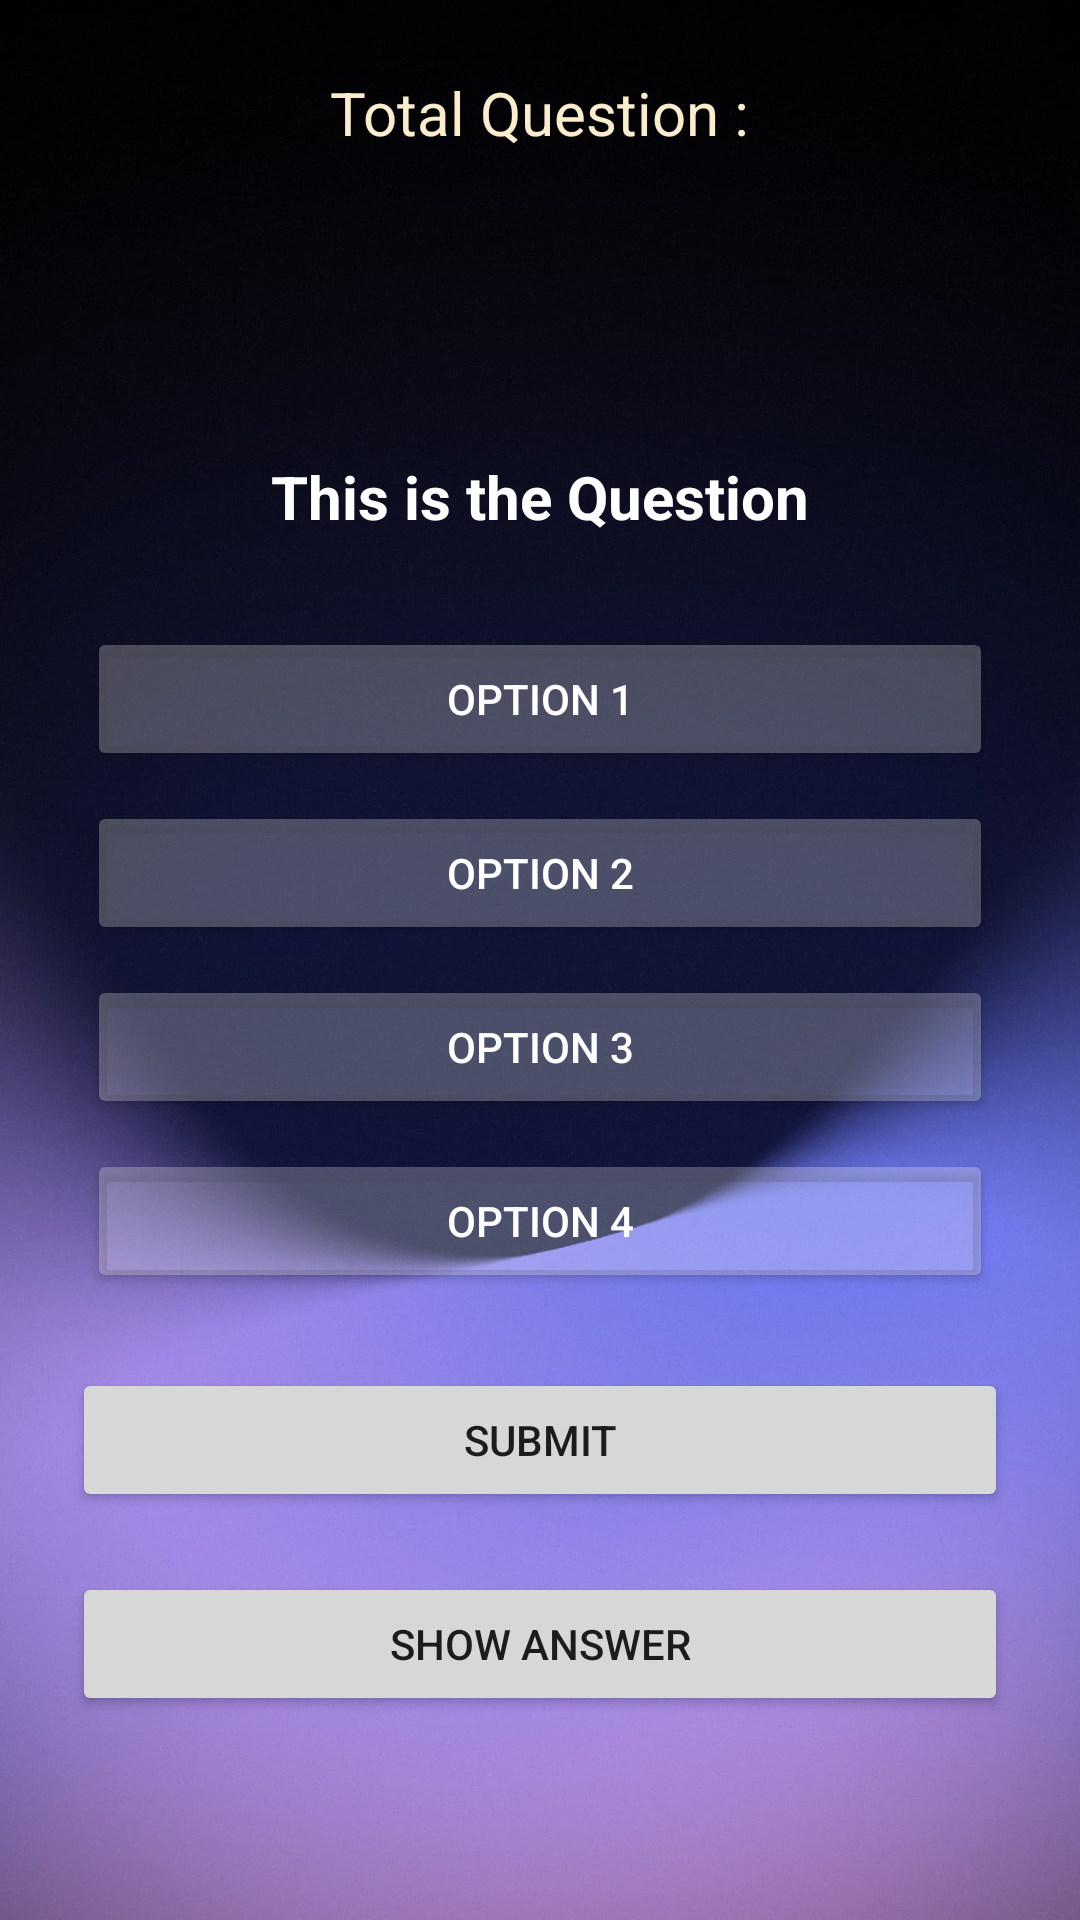

Write the Android layout XML for this screen, with the resource values it uses.
<!-- AndroidManifest.xml: application theme Theme.ProjectFinal -->
<!-- res/layout/activity_apti.xml -->
<?xml version="1.0" encoding="utf-8"?>
<RelativeLayout xmlns:android="http://schemas.android.com/apk/res/android"
    xmlns:tools="http://schemas.android.com/tools"
    android:layout_width="match_parent"
    android:layout_height="match_parent"
    android:background="@drawable/plain3"
    android:padding="24dp"
    tools:context=".aptiActivity">

    <TextView
        android:layout_width = "wrap_content"
        android:layout_height = "wrap_content"
        android:id="@+id/total_question"
        android:text="Total Question :"
        android:textColor="#faedcd"
        android:layout_centerHorizontal ="true"
        android:textSize ="20dp"
        />

    <TextView
        android:id="@+id/question"
        android:layout_width="match_parent"
        android:layout_height="wrap_content"
        android:layout_above="@id/choice"
        android:layout_marginTop="22dp"
        android:layout_marginBottom="25dp"
        android:text="This is the Question"
        android:textAlignment="center"
        android:textColor="#fff"
        android:textSize="20dp"
        android:textStyle="bold" />

    <LinearLayout
        android:layout_width="match_parent"
        android:layout_height = "wrap_content"
        android:id="@+id/choice"
        android:layout_centerInParent="true"
        android:orientation ="vertical">
        <Button
            android:layout_width="match_parent"
            android:layout_height="wrap_content"
            android:id="@+id/opt1"
            android:layout_margin="5dp"
            android:backgroundTint="#40FFFFFF"
            android:text="Option 1"
            android:textColor="#fff"
            />
        <Button
            android:layout_width="match_parent"
            android:layout_height="wrap_content"
            android:id="@+id/opt2"
            android:layout_margin="5dp"
            android:backgroundTint="#40FFFFFF"
            android:text="Option 2"
            android:textColor="#fff"
            />
        <Button
            android:layout_width="match_parent"
            android:layout_height="wrap_content"
            android:id="@+id/opt3"
            android:layout_margin="5dp"
            android:backgroundTint="#40FFFFFF"
            android:text="Option 3"
            android:textColor="#fff"
            />
        <Button
            android:layout_width="match_parent"
            android:layout_height="wrap_content"
            android:id="@+id/opt4"
            android:layout_margin="5dp"
            android:backgroundTint="#40FFFFFF"
            android:text="Option 4"
            android:textColor="#fff"
            />
    </LinearLayout>
    <Button
        android:layout_width="match_parent"
        android:layout_height="wrap_content"
        android:id="@+id/submitBtn"
        android:text="Submit"
        android:layout_below="@id/choice"
        android:layout_marginTop="20dp"/>
    <LinearLayout
        android:id="@+id/xc"
        android:layout_width="match_parent"
        android:layout_height = "wrap_content"
        android:layout_below="@id/submitBtn"
        android:layout_centerInParent="true"
        android:orientation ="vertical">
        <Button
            android:layout_width="match_parent"
            android:layout_height="wrap_content"
            android:id="@+id/showAns"
            android:text="Show Answer"
            android:layout_below="@id/choice"
            android:layout_marginTop="20dp"/>
        <ScrollView
            android:layout_width="match_parent"
            android:layout_height="110dp">
            <TextView
                android:id="@+id/solution"
                android:layout_width="match_parent"
                android:layout_height="wrap_content"
                android:layout_below="@id/xc"
                android:layout_marginTop="15dp"
                android:layout_marginBottom="5dp"
                android:text="This is the Solution"
                android:textAlignment="center"
                android:visibility="invisible"
                android:textColor="#fff"
                android:textSize="20dp"
                android:textStyle="bold"/>
        </ScrollView>
    </LinearLayout>

</RelativeLayout>
<!-- resources referenced by this layout -->
<resources>
  <!-- drawable plain3: jpg bitmap (drawable, 67209 bytes) -->
  <style name="Theme.ProjectFinal" parent="Theme.MaterialComponents.DayNight.NoActionBar">
          
          <item name="colorPrimary">@color/purple_500</item>
          <item name="colorPrimaryVariant">@color/purple_700</item>
          <item name="colorOnPrimary">@color/white</item>
          
          <item name="colorSecondary">@color/teal_200</item>
          <item name="colorSecondaryVariant">@color/teal_700</item>
          <item name="colorOnSecondary">@color/black</item>
          
          <item name="android:statusBarColor" tools:targetApi="l">?attr/colorPrimaryVariant</item>
          
      </style>
  <color name="purple_500">#FF6200EE</color>
  <color name="purple_700">#FF3700B3</color>
  <color name="white">#FFFFFFFF</color>
  <color name="teal_200">#FF03DAC5</color>
  <color name="teal_700">#FF018786</color>
  <color name="black">#FF000000</color>
</resources>
